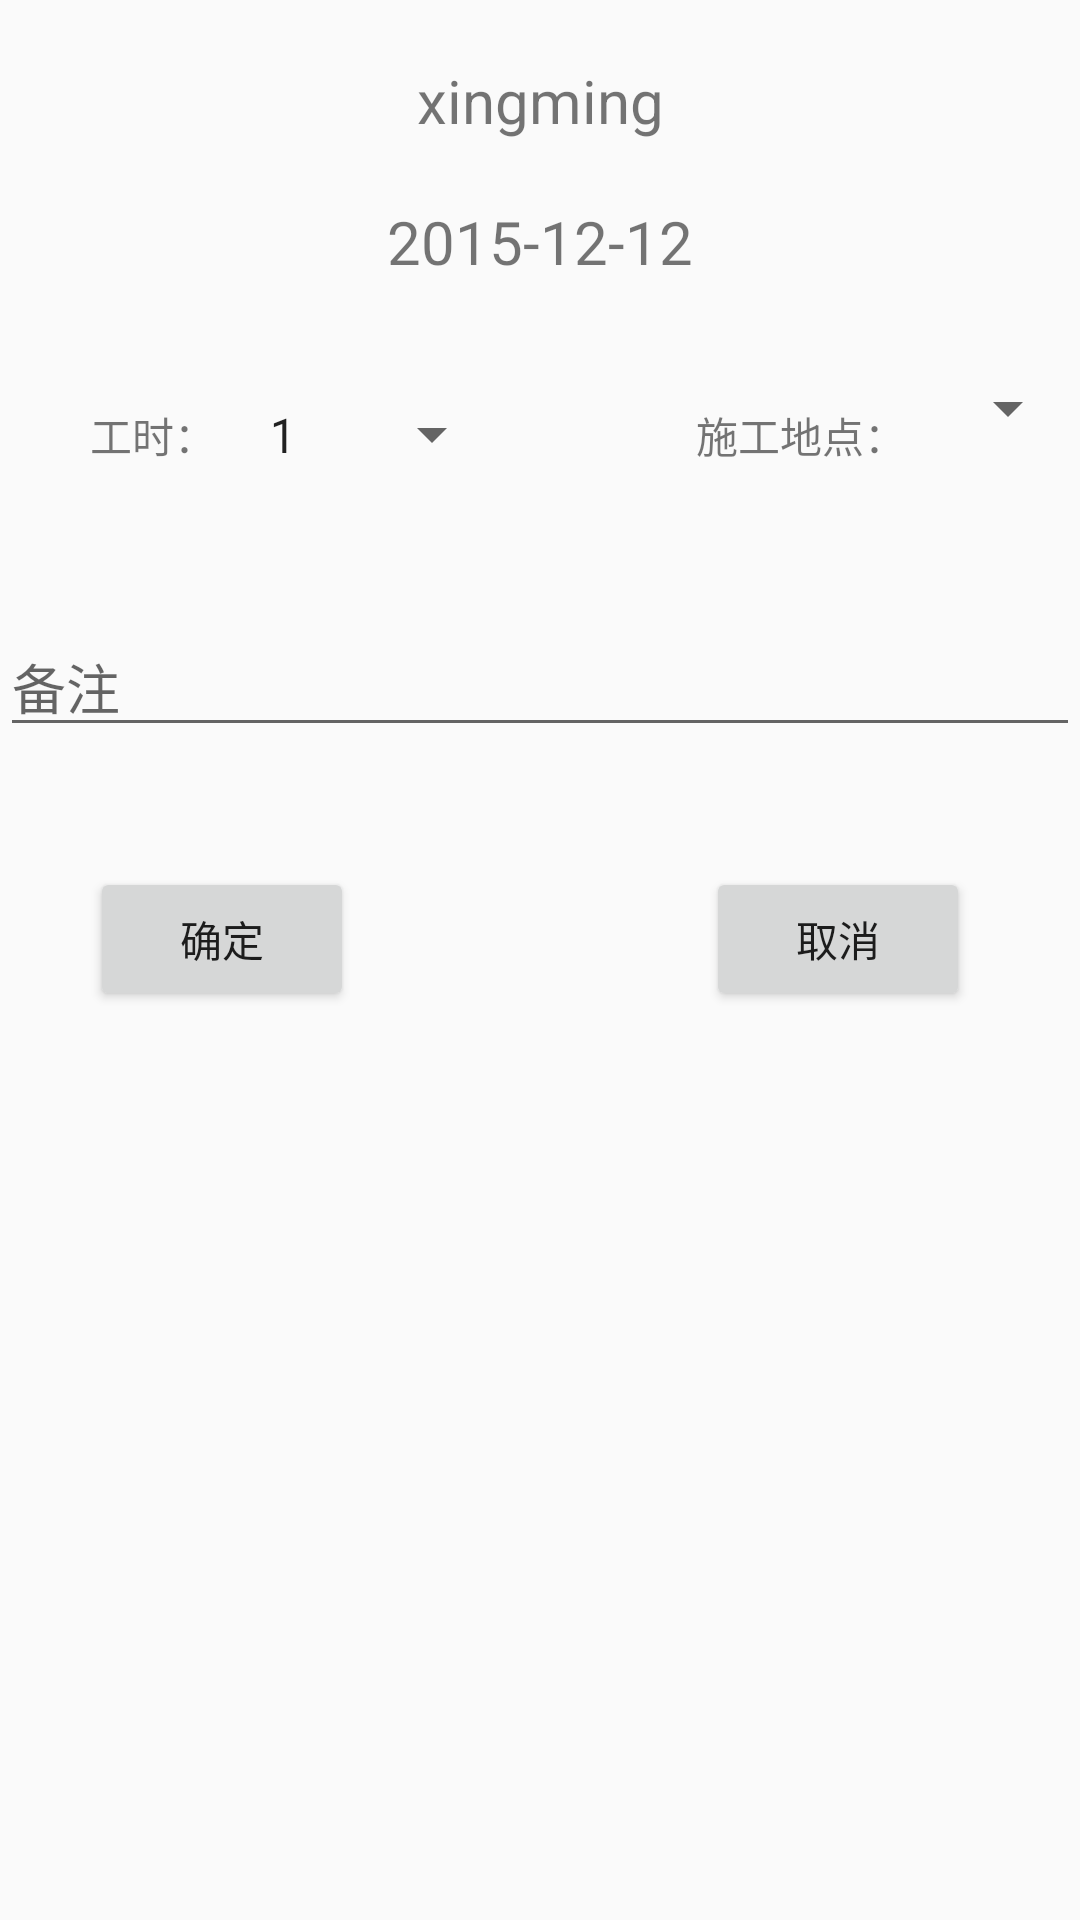

Write the Android layout XML for this screen, with the resource values it uses.
<!-- AndroidManifest.xml: application theme AppTheme -->
<!-- res/layout/dailyrecord_adddailyrecord_fragment.xml -->
<?xml version="1.0" encoding="utf-8"?>

<LinearLayout xmlns:android="http://schemas.android.com/apk/res/android"
    android:orientation="vertical" android:layout_width="match_parent"
    android:layout_height="match_parent">

    <TextView
        android:id="@+id/addDailyRecord_employeeName"
        android:layout_width="match_parent"
        android:layout_height="wrap_content"
        android:gravity="center"
        android:paddingTop="20dp"
        android:textSize="20sp"
        android:text="xingming"/>
    <TextView
        android:id="@+id/addDailyRecord_currentDate"
        android:layout_width="match_parent"
        android:layout_height="wrap_content"
        android:gravity="center"
        android:paddingTop="20dp"
        android:textSize="20sp"
        android:text="2015-12-12"/>
    <LinearLayout
        android:paddingTop="30dp"
        android:orientation="horizontal"
        android:layout_width="match_parent"
        android:layout_height="wrap_content">
        <TextView
            android:paddingLeft="30dp"
            android:layout_width="wrap_content"
            android:layout_height="wrap_content"
            android:text="工时："/>
        <android.support.v7.widget.AppCompatSpinner
            android:padding="10dp"
            android:id="@+id/addDailyRecord_timeLength_spinner"
            android:entries="@array/item_timeLength"
            android:layout_width="wrap_content"
            android:layout_height="wrap_content"/>
        <TextView
            android:padding="10dp"
            android:layout_width="0dp"
            android:layout_height="wrap_content"
            android:layout_weight="1"/>
        <TextView
            android:padding="10dp"
            android:text="施工地点："
            android:layout_width="wrap_content"
            android:layout_height="wrap_content" />
        <android.support.v7.widget.AppCompatSpinner
            android:paddingRight="30dp"
            android:id="@+id/addDailyRecord_worksite_spinner"
            android:layout_width="wrap_content"
            android:layout_height="wrap_content"/>
    </LinearLayout>
    <EditText
        android:paddingTop="50dp"
        android:id="@+id/addDailyRecord_remark"
        android:layout_width="match_parent"
        android:layout_height="wrap_content"
        android:hint="备注"/>

    <LinearLayout
        android:paddingTop="40dp"
        android:layout_width="match_parent"
        android:layout_height="wrap_content">
        <LinearLayout
            android:orientation="horizontal"
            android:layout_width="0dp"
            android:layout_weight="3"
            android:layout_height="wrap_content">
            <Button
                android:id="@+id/addDailyRecord_okbtn"
                android:layout_width="wrap_content"
                android:layout_height="wrap_content"
                android:layout_marginLeft="30dp"
                android:layout_gravity="center_horizontal"
                android:text="确定"/>
        </LinearLayout>
        <TextView
            android:layout_width="0dp"
            android:layout_weight="1"
            android:layout_height="wrap_content" />
        <LinearLayout
            android:layout_width="0dp"
            android:layout_weight="3"
            android:layout_height="wrap_content">
            <Button
                android:id="@+id/addDailyRecord_cancelbtn"
                android:layout_width="wrap_content"
                android:layout_height="wrap_content"
                android:layout_marginLeft="30dp"
                android:layout_gravity="center_horizontal"
                android:text="取消"/>
        </LinearLayout>
    </LinearLayout>
</LinearLayout>
<!-- resources referenced by this layout -->
<resources>
  <string-array name="item_timeLength">
          <item>1</item>
          <item>0.9</item>
          <item>0.8</item>
          <item>0.7</item>
          <item>0.6</item>
          <item>0.5</item>
          <item>0.4</item>
          <item>0.3</item>
          <item>0.2</item>
          <item>0.1</item>
          <item>休假</item>
      </string-array>
  <style name="AppTheme" parent="Theme.AppCompat.Light.NoActionBar">
          
          <item name="colorPrimary">@color/colorPrimary</item>
          <item name="colorPrimaryDark">@color/colorPrimaryDark</item>
          <item name="colorAccent">@color/colorAccent</item>
  
      </style>
  <color name="colorPrimary">#3F51B5</color>
  <color name="colorPrimaryDark">#303F9F</color>
  <color name="colorAccent">#FF4081</color>
</resources>
